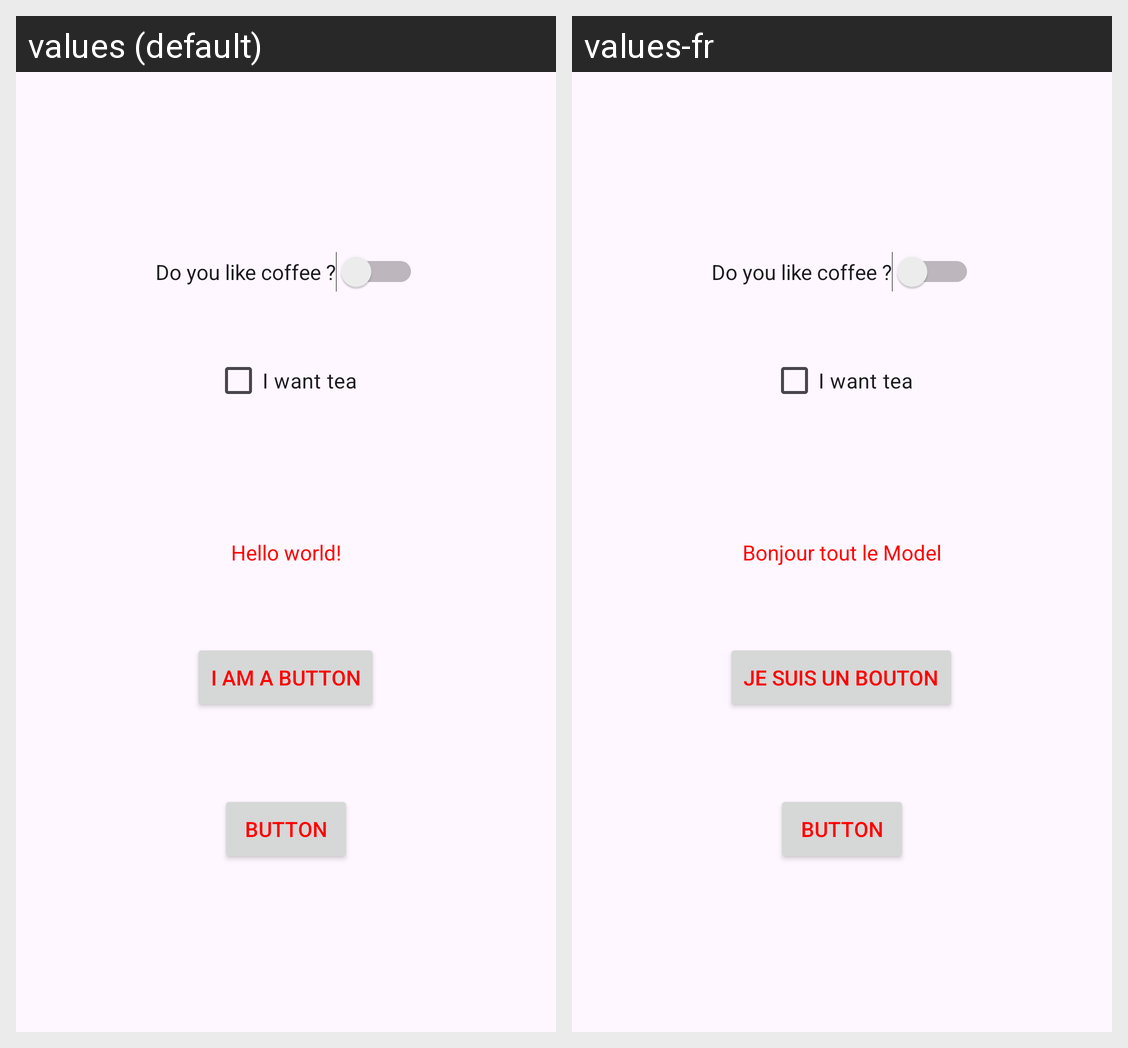

The same Android screen rendered under two of its app's locales, left to right. List the strings drawn on it with the default value and each locale's translation.
Android screen res/layout/activity_main.xml rendered under 2 locales, left to right: values (default), values-fr. Device: Nexus 5 (rendered at 1080×1920; each locale shown at half size, 540×960, under a caption strip naming it); theme Theme.MyApplication.
Strings drawn on this screen, with the default value and each locale's value (text and hints the layout hard-codes, and strings that could not be matched under every locale, appear in the picture but are not listed):

button_message
  values: I am a button
  values-fr: je suis un bouton

Hello_message
  values: Hello world!
  values-fr: Bonjour tout le Model
